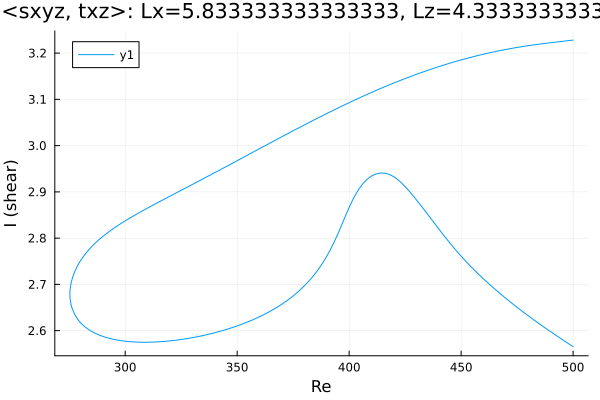

The table this chart was drawn from, first rows:
Re, shear
500.0, 3.228
499, 3.228
497.6, 3.227
496.2, 3.226
494.8, 3.225
493.3, 3.224
491.9, 3.224
490.5, 3.223
489.1, 3.222
487.7, 3.221
486.3, 3.22
484.9, 3.219
483.4, 3.218
482, 3.217
480.6, 3.217
479.2, 3.215
477.8, 3.214
476.4, 3.213
475, 3.212
473.5, 3.211
472.1, 3.21
470.7, 3.209
469.3, 3.207
467.9, 3.206
466.5, 3.205
465.1, 3.203
463.6, 3.202
462.2, 3.2
460.8, 3.199
459.4, 3.197
458, 3.195
456.6, 3.194
455.2, 3.192
453.7, 3.19
452.3, 3.188
450.9, 3.186
449.5, 3.185
448.1, 3.183
446.7, 3.181
445.3, 3.179
443.8, 3.177
442.4, 3.174
441, 3.172
439.6, 3.17
438.2, 3.168
436.8, 3.166
435.4, 3.163
433.9, 3.161
432.5, 3.158
431.1, 3.156
429.7, 3.154
428.3, 3.151
426.9, 3.148
425.5, 3.146
424, 3.143
422.6, 3.14
421.2, 3.138
419.8, 3.135
418.4, 3.132
417, 3.129
... 332 more rows
